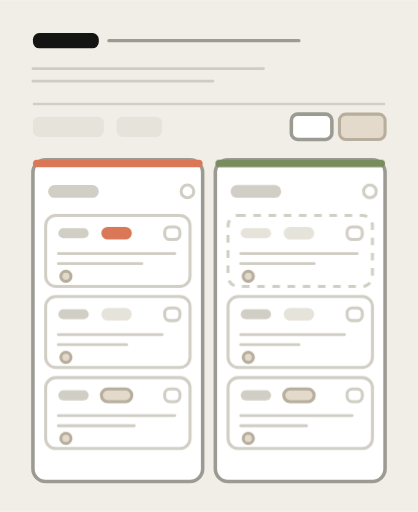
t = 0.00 s
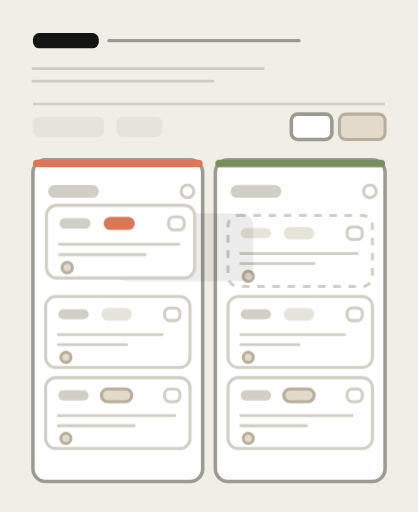
t = 0.78 s
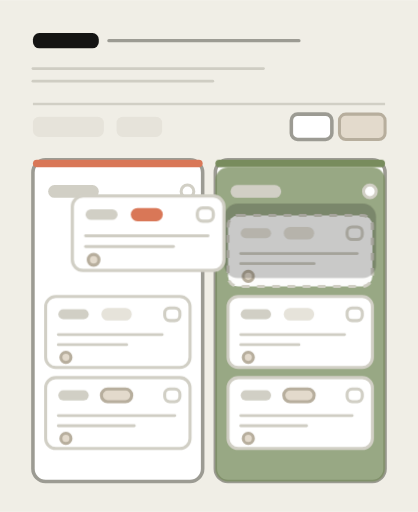
t = 1.63 s
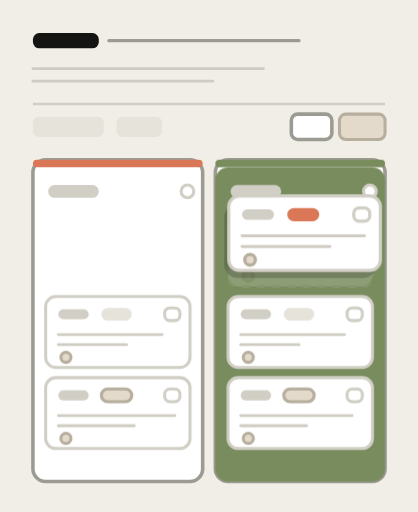
t = 2.50 s
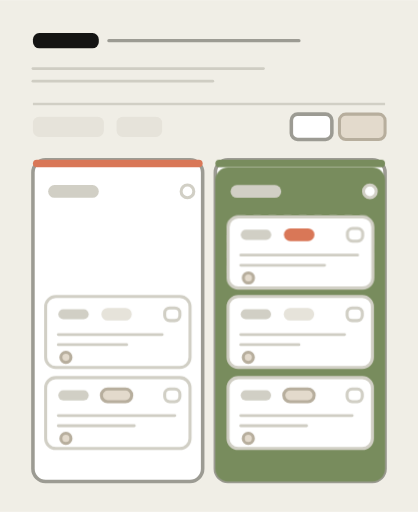
t = 3.28 s
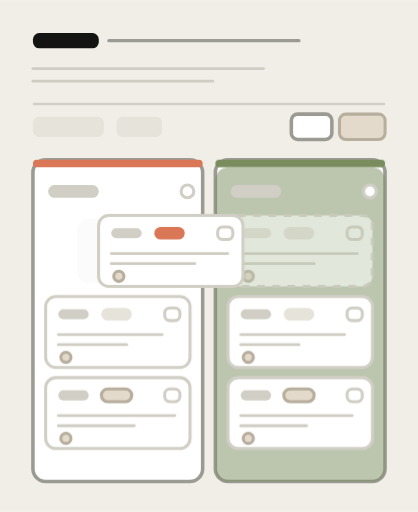
t = 4.10 s

The animated SVG that drew these frames (rendered in a browser with its animation timeline set to each time). Animation: 3 CSS @keyframes rules; one cycle of 5.00 s, repeats indefinitely.

<svg xmlns="http://www.w3.org/2000/svg" viewBox="0 0 165 202" width="165" height="202" role="img" aria-label="Animated abstract triage kanban board with two columns of stacked ticket cards under a toolbar">
  <style>
    svg{stroke-linejoin:round}
    .bg{fill:#F0EEE6}
    .frame{fill:#FFFFFF;stroke:#D1CFC5;stroke-width:1.2}
    .wh{fill:#FFFFFF;stroke:#9C9B93;stroke-width:1.4}
    .whh{fill:#FFFFFF;stroke:#D1CFC5;stroke-width:1.2}
    .oa{fill:#E3DACC;stroke:#B7AE9D;stroke-width:1.2}
    .sl{fill:#141413}
    .cl{fill:#D97757}
    .ol{fill:#788C5D}
    .fl{fill:#D1CFC5}
    .fll{fill:#E6E3DA}
    .st{fill:none;stroke:#87867F;stroke-width:1.4}
    .stt{fill:none;stroke:#6F6E68;stroke-width:2}
    .hl{fill:none;stroke:#D1CFC5;stroke-width:1}
    .ln{fill:none;stroke:#9C9B93;stroke-width:1.3;stroke-linecap:round}
    .lnf{fill:none;stroke:#CFCDC3;stroke-width:1.1;stroke-linecap:round}
    .lc{fill:none;stroke:#D97757;stroke-width:1.5;stroke-linecap:round}
    .da{stroke-dasharray:3 3}
  </style>
  <style>
    /* Right-column destination highlight pulses as the card arrives */
@keyframes a-colGlow{
  0%,18%   {opacity:0}
  40%,72%  {opacity:1}
  92%,100% {opacity:0}
}
.a-colhl{
  fill:#788C5D;opacity:0;
  animation:a-colGlow 5s ease-in-out infinite;
}

/* Soft shadow that grows as the card lifts, shrinks as it settles */
@keyframes a-shadow{
  0%,8%    {opacity:0;transform:translate(0,0) scale(.9)}
  30%,50%  {opacity:.22;transform:translate(72px,-4px) scale(1.05)}
  72%      {opacity:.12;transform:translate(72px,0) scale(.95)}
  88%,100% {opacity:0;transform:translate(0,0) scale(.9)}
}
.a-shadow{
  fill:#141413;opacity:0;
  transform-box:fill-box;transform-origin:center;
  animation:a-shadow 5s cubic-bezier(.45,.05,.3,1) infinite;
}

/* HERO: left card 1 lifts, travels to the right column slot, settles */
@keyframes a-travel{
  0%,8%   {transform:translate(0,0) scale(1)}
  26%     {transform:translate(2px,-7px) scale(1.05)}   /* lift */
  52%     {transform:translate(74px,-7px) scale(1.05)}  /* glide across */
  70%     {transform:translate(72px,1px) scale(1.0)}     /* drop + tiny overshoot */
  76%     {transform:translate(72px,0) scale(1)}         /* settle */
  88%,100%{transform:translate(0,0) scale(1)}            /* loop home */
}
.a-card{
  transform-box:fill-box;transform-origin:50% 50%;
  animation:a-travel 5s cubic-bezier(.5,0,.25,1) infinite;
}

/* the dashed placeholder slot fades while the real card occupies it */
@keyframes a-slotFade{
  0%,30%   {opacity:1}
  52%,74%  {opacity:.15}
  90%,100% {opacity:1}
}
.a-slot{animation:a-slotFade 5s ease-in-out infinite}
    @media (prefers-reduced-motion: reduce){
      *{animation:none!important;transition:none!important}
      [class*="a-"],[id*="a-"]{opacity:1!important;transform:none!important;stroke-dashoffset:0!important;stroke-dasharray:none!important}
    }
  </style>
  <rect x="0" y="0" width="165" height="202" class="bg"/>

<!-- header: small title tab + companion rule + two ragged subtitle lines -->
<rect x="13" y="13" width="26" height="6" rx="2.5" class="sl"/>
<line x1="43" y1="16" x2="118" y2="16" class="ln"/>
<line x1="13" y1="27" x2="104" y2="27" class="lnf"/>
<line x1="13" y1="32" x2="84" y2="32" class="lnf"/>

<!-- toolbar -->
<line x1="13" y1="41" x2="152" y2="41" class="hl"/>
<rect x="13" y="46" width="28" height="8" rx="2.5" class="fll"/>
<rect x="46" y="46" width="18" height="8" rx="2.5" class="fll"/>
<rect x="115" y="45" width="16" height="10" rx="2.5" class="wh"/>
<rect x="134" y="45" width="18" height="10" rx="2.5" class="oa"/>

<!-- ===== left column (Now / clay accent) ===== -->
<rect x="13" y="63" width="67" height="127" rx="5" class="wh"/>
<rect x="13" y="63" width="67" height="3" rx="1.5" class="cl"/>
<rect x="19" y="73" width="20" height="5" rx="2.5" class="fl"/>
<circle cx="74" cy="75.5" r="2.5" class="whh"/>

<!-- ===== right column (Next / olive accent) ===== -->
<rect x="85" y="63" width="67" height="127" rx="5" class="wh"/>
<!-- destination column highlight (helper, animated) -->
<rect class="a-colhl" x="85" y="66" width="67" height="124" rx="5"/>
<rect x="85" y="63" width="67" height="3" rx="1.5" class="ol"/>
<rect x="91" y="73" width="20" height="5" rx="2.5" class="fl"/>
<circle cx="146" cy="75.5" r="2.5" class="whh"/>

<!-- card 1 destination slot (dashed placeholder, fades while occupied) -->
<g class="a-slot">
<rect x="90" y="85" width="57" height="28" rx="4" class="whh da"/>
<rect x="95" y="90" width="12" height="4" rx="2" class="fll"/>
<rect x="112" y="89.5" width="12" height="5" rx="2.5" class="fll"/>
<rect x="137" y="89.5" width="6" height="5" rx="2" class="whh"/>
<line x1="95" y1="100" x2="141" y2="100" class="lnf"/>
<line x1="95" y1="104" x2="124" y2="104" class="lnf"/>
<circle cx="98" cy="109" r="2" class="oa"/>
</g>

<!-- card 2 (right) -->
<rect x="90" y="117" width="57" height="28" rx="4" class="frame"/>
<rect x="95" y="122" width="12" height="4" rx="2" class="fl"/>
<rect x="112" y="121.5" width="12" height="5" rx="2.5" class="fll"/>
<rect x="137" y="121.5" width="6" height="5" rx="2" class="whh"/>
<line x1="95" y1="132" x2="136" y2="132" class="lnf"/>
<line x1="95" y1="136" x2="118" y2="136" class="lnf"/>
<circle cx="98" cy="141" r="2" class="oa"/>

<!-- card 3 (right) -->
<rect x="90" y="149" width="57" height="28" rx="4" class="frame"/>
<rect x="95" y="154" width="12" height="4" rx="2" class="fl"/>
<rect x="112" y="153.5" width="12" height="5" rx="2.5" class="oa"/>
<rect x="137" y="153.5" width="6" height="5" rx="2" class="whh"/>
<line x1="95" y1="164" x2="139" y2="164" class="lnf"/>
<line x1="95" y1="168" x2="121" y2="168" class="lnf"/>
<circle cx="98" cy="173" r="2" class="oa"/>

<!-- left card 2 -->
<rect x="18" y="117" width="57" height="28" rx="4" class="frame"/>
<rect x="23" y="122" width="12" height="4" rx="2" class="fl"/>
<rect x="40" y="121.5" width="12" height="5" rx="2.5" class="fll"/>
<rect x="65" y="121.5" width="6" height="5" rx="2" class="whh"/>
<line x1="23" y1="132" x2="64" y2="132" class="lnf"/>
<line x1="23" y1="136" x2="50" y2="136" class="lnf"/>
<circle cx="26" cy="141" r="2" class="oa"/>

<!-- left card 3 -->
<rect x="18" y="149" width="57" height="28" rx="4" class="frame"/>
<rect x="23" y="154" width="12" height="4" rx="2" class="fl"/>
<rect x="40" y="153.5" width="12" height="5" rx="2.5" class="oa"/>
<rect x="65" y="153.5" width="6" height="5" rx="2" class="whh"/>
<line x1="23" y1="164" x2="69" y2="164" class="lnf"/>
<line x1="23" y1="168" x2="53" y2="168" class="lnf"/>
<circle cx="26" cy="173" r="2" class="oa"/>

<!-- traveling shadow (helper, animated) sits under the hero card -->
<rect class="a-shadow" x="18" y="85" width="57" height="28" rx="5"/>

<!-- HERO: left card 1 — lifts and travels to the right column slot -->
<g class="a-card">
<rect x="18" y="85" width="57" height="28" rx="4" class="frame"/>
<rect x="23" y="90" width="12" height="4" rx="2" class="fl"/>
<rect x="40" y="89.5" width="12" height="5" rx="2.5" class="cl"/>
<rect x="65" y="89.5" width="6" height="5" rx="2" class="whh"/>
<line x1="23" y1="100" x2="69" y2="100" class="lnf"/>
<line x1="23" y1="104" x2="56" y2="104" class="lnf"/>
<circle cx="26" cy="109" r="2" class="oa"/>
</g>
</svg>
